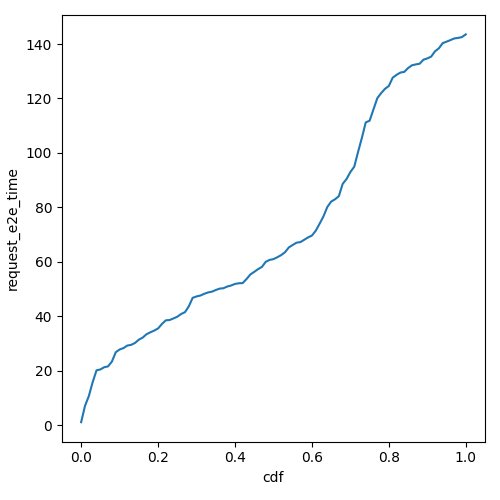

The table this chart was drawn from, first rows:
cdf, request_e2e_time
0.0, 1.121
0.01, 7.092
0.02, 10.7
0.03, 15.83
0.04, 20.17
0.05, 20.49
0.06, 21.3
0.07, 21.62
0.08, 23.39
0.09, 26.8
0.1, 27.82
0.11, 28.32
0.12, 29.26
0.13, 29.53
0.14, 30.21
0.15, 31.42
0.16, 32.18
0.17, 33.43
0.18, 34.13
0.19, 34.76
0.2, 35.54
0.21, 37.17
0.22, 38.52
0.23, 38.65
0.24, 39.22
0.25, 39.86
0.26, 40.85
0.27, 41.53
0.28, 43.69
0.29, 46.79
0.3, 47.3
0.31, 47.64
0.32, 48.26
0.33, 48.77
0.34, 49.05
0.35, 49.66
0.36, 50.17
0.37, 50.32
0.38, 50.95
0.39, 51.32
0.4, 51.9
0.41, 52.13
0.42, 52.2
0.43, 53.7
0.44, 55.37
0.45, 56.33
0.46, 57.33
0.47, 58.14
0.48, 60.03
0.49, 60.72
0.5, 61.01
0.51, 61.69
0.52, 62.47
0.53, 63.53
0.54, 65.3
0.55, 66.2
0.56, 67.05
0.57, 67.25
0.58, 68.11
0.59, 68.99
... 41 more rows
